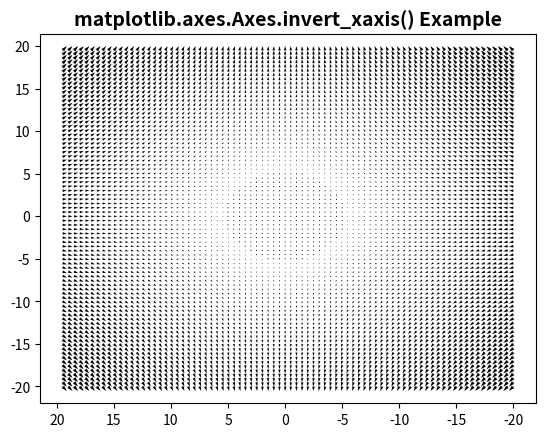

Write the Python code that produced this figure.
# Implementation of matplotlib function
import matplotlib.pyplot as plt
import numpy as np

X = np.arange(-20, 20, 0.5)
Y = np.arange(-20, 20, 0.5)
U, V = np.meshgrid(X, Y)

fig, ax = plt.subplots()
ax.quiver(X, Y, U, V)
w = ax.invert_xaxis()
ax.set_title('matplotlib.axes.Axes.invert_xaxis() \
Example', fontsize=14, fontweight='bold')
plt.show()
